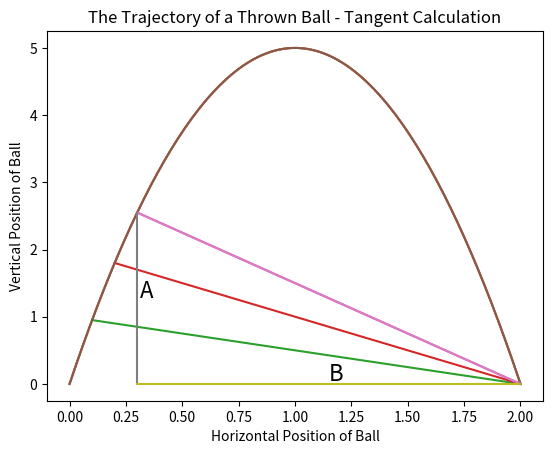

Write Python code to recreate this figure.
import matplotlib.pyplot as plt # For visual representation

# An algorithm is a finite set of rules that gives a sequence of operations for solving a specific type of problem.
# Taxes and some dishes, what do they have in common? People prepare both by following instructions

# In addition to defining algorithm, the great computer scientist
# Donald Knuth noted that it is nearly synonymous with recipe,
# procedure, and rigmarole. 
# As we learn more about algorithms, we will see them everywhere


# the parabolic arch employs the principle that when weight is uniformly applied above, the internal compression (see line of thrust) resulting from that weight will follow a parabolic curve.





# The analytic approach of the outfielder problem

# Going back to Galileo's Italy, there was formula for ball's horizontal position at exact time:
# x = v1 * t
# x is horizontal position
# v1 is starting speed at horizontal direction
# t is time

# Additionally, there was also formula for height:
# y = (v2 * t) + ((a * t**2) / 2)
# y is height position
# v2 is starting speed in vertical direction
# a is acceleration

# If we substitute first formula into second one, we can see that height is relative to horizontal position:
# y = ((v2 / v1) * x) + ((a * x**2) / (2 * v1 ** 2))

# After inserting speed values in formula (v1 = 0.99, v2 = 9.99), we get following result for location variable
def ball_trajectory(x):
    location = 10*x - 5*(x**2)
    return location

# For visualization
xs = [x/100 for x in list(range(201))] # 200 x values
ys = [ball_trajectory(x) for x in xs] # 200 y values, which will depend on corresponding x. In this case, ball_trajectory(x)
plt.plot(xs, ys)


# The solve-for-x strategy is
# extremely common in the hard sciences, at both the high school
# and college levels.

# We write down equation and solve it for variable we are interested in
# In this case:
# 10x - 5x^2 = 0  -- x=0 and x=2

# The solve-for-x strategy is easy in this case because we already
# know the equation that needs to be solved and the method to
# solve it. 

# Solving the mystery of where a
# ball will land doesn’t provide a clear-cut answer to the
# outfielder problem—that is, how a human can instinctively
# know where a ball will land without plugging it into a computer
# program.

# The manifest ability of dogs to catch Frisbees and humans to
# catch baseballs seems to be a point in favor of the inner
# physicist theory. 





# The Algorithmic Approach
# Adding lines of horizontal movement
xs2 = [0.1,2]
ys2 = [ball_trajectory(0.1),0]
xs3 = [0.2,2]
ys3 = [ball_trajectory(0.2),0]
xs4 = [0.3,2]
ys4 = [ball_trajectory(0.3),0]
plt.plot(xs,ys,xs2,ys2,xs3,ys3,xs4,ys4)

# Straight lines represent moment, when outfielder looks at ball
xs5 = [0.3,0.3]
ys5 = [0,ball_trajectory(0.3)]
xs6 = [0.3,2]
ys6 = [0,0]
plt.title('The Trajectory of a Thrown Ball - Tangent Calculation')
plt.xlabel('Horizontal Position of Ball')
plt.ylabel('Vertical Position of Ball')
plt.plot(xs,ys,xs4,ys4,xs5,ys5,xs6,ys6)
plt.text(0.31,ball_trajectory(0.3)/2,'A',fontsize = 16)
plt.text((0.3 + 2)/2,0.05,'B',fontsize = 16)
plt.show()


# We can calculate ball's angle at each moment using following formula:
# res = (10*x - 5*x*x) / (2 - x) = 5x

# After conclusions, we can see, that angle of ball grows at constant rate, so it has 0 acceleration.
# If we stay at correct place, we can see, that ball's angle experiences zero acceleration
# If we stay too close, we will see acceleration. But if we stay far away, we'll see deceleration

# Five step process  doesn’t rely on a solve-for-x strategy or any
# explicit equation at all. Instead, it proposes successive
# iterations of easy observations and small, gradual steps to
# reach a well-defined goal. In other words, the process that we
# have inferred from Chapman’s theory is an algorithm.





# The word algorithm came from the name of the great al Khwarizmi.
# Algorithms exist at the edge of
# what is possible, and every time an algorithm is created or
# improved, we push the frontier of efficiency and knowledge out
# a little further.

# an algorithm should not only be used as a tool, but also as a
# formidable problem that was solved